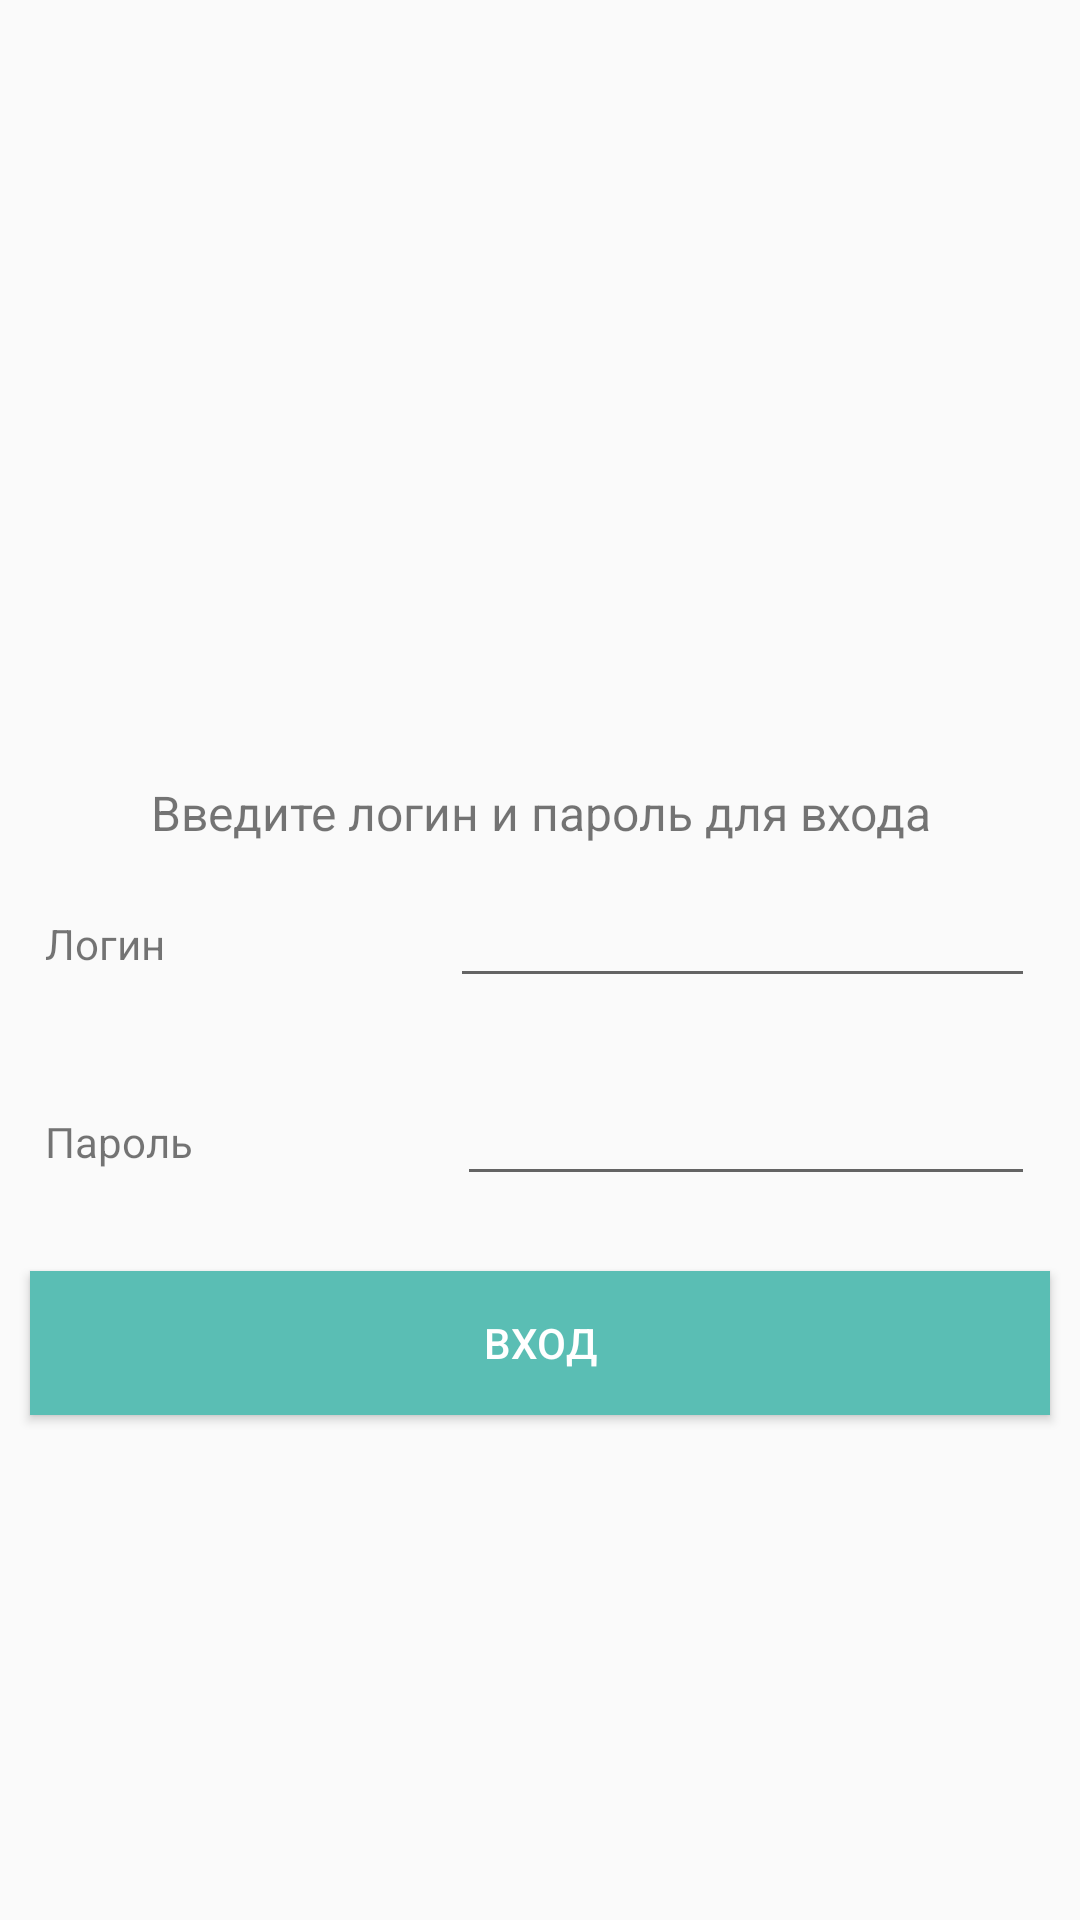

The Android layout XML behind this screen, and the referenced resources:
<!-- AndroidManifest.xml: application theme AppTheme -->
<!-- res/layout/activity_signin.xml -->
<?xml version="1.0" encoding="utf-8"?>
<LinearLayout
    xmlns:android="http://schemas.android.com/apk/res/android"
    android:orientation="vertical"
    android:layout_width="match_parent"
    android:layout_height="match_parent">

    <ImageView
        android:layout_width="match_parent"
        android:layout_height="260dp"
        android:src="@drawable/logo" />
    <TextView
        android:layout_width="match_parent"
        android:layout_height="wrap_content"
        android:textSize="16sp"
        android:gravity="center"
        android:text="Введите логин и пароль для входа"/>
    <LinearLayout
        android:layout_width="match_parent"
        android:layout_height="wrap_content"
        android:orientation="horizontal"
        android:layout_margin="15dp">
        <TextView
            android:layout_width="wrap_content"
            android:layout_height="match_parent"
            android:gravity="center_vertical"
            android:textSize="14sp"
            android:text="Логин"
            android:layout_weight="3"/>
        <EditText
            android:id="@+id/etLogin"
            android:layout_width="wrap_content"
            android:layout_height="match_parent"
            android:textSize="14sp"
            android:inputType="text"
            android:gravity="center"
            android:ems="10"
            android:layout_weight="1"/>
    </LinearLayout>

    <LinearLayout
        android:layout_width="match_parent"
        android:layout_height="wrap_content"
        android:orientation="horizontal"
        android:layout_margin="15dp">
        <TextView
            android:layout_width="wrap_content"
            android:layout_height="match_parent"
            android:gravity="center_vertical"
            android:textSize="14sp"
            android:text="Пароль"
            android:layout_weight="3"/>
        <EditText
            android:id="@+id/etPassword"
            android:layout_width="wrap_content"
            android:layout_height="match_parent"
            android:ems="10"
            android:inputType="textPassword"
            android:textSize="14sp"
            android:gravity="center"
            android:layout_weight="1"/>
    </LinearLayout>
    <Button
        android:id="@+id/btnEntry"
        android:onClick="onClickEntry"
        android:layout_width="match_parent"
        android:layout_height="wrap_content"
        android:background="#5ABEB4"
        android:textColor="#FFFFFF"
        android:text="Вход"
        android:layout_margin="10dp"
        android:elevation="4dp"/>
    <LinearLayout
        android:layout_width="match_parent"
        android:layout_height="wrap_content"
        android:orientation="horizontal"
        android:layout_margin="15dp">
        <TextView
            android:id="@+id/tvMessageSignin"
            android:layout_width="match_parent"
            android:layout_height="15dp"
            android:gravity="center"
            android:textSize="14sp"
            android:layout_weight="3"/>
    </LinearLayout>

</LinearLayout>
<!-- resources referenced by this layout -->
<resources>
  <style name="AppTheme" parent="Theme.AppCompat.Light.DarkActionBar">
          
          <item name="colorPrimary">#03DAC5</item>
          <item name="colorPrimaryDark">#03DAC5</item>
          <item name="colorAccent">@color/colorAccent</item>
      </style>
  <!-- not gathered from this repository: default colours our renderer supplied (Android Studio template values) -->
  <color name="colorAccent">#FF03DAC5</color>
</resources>
